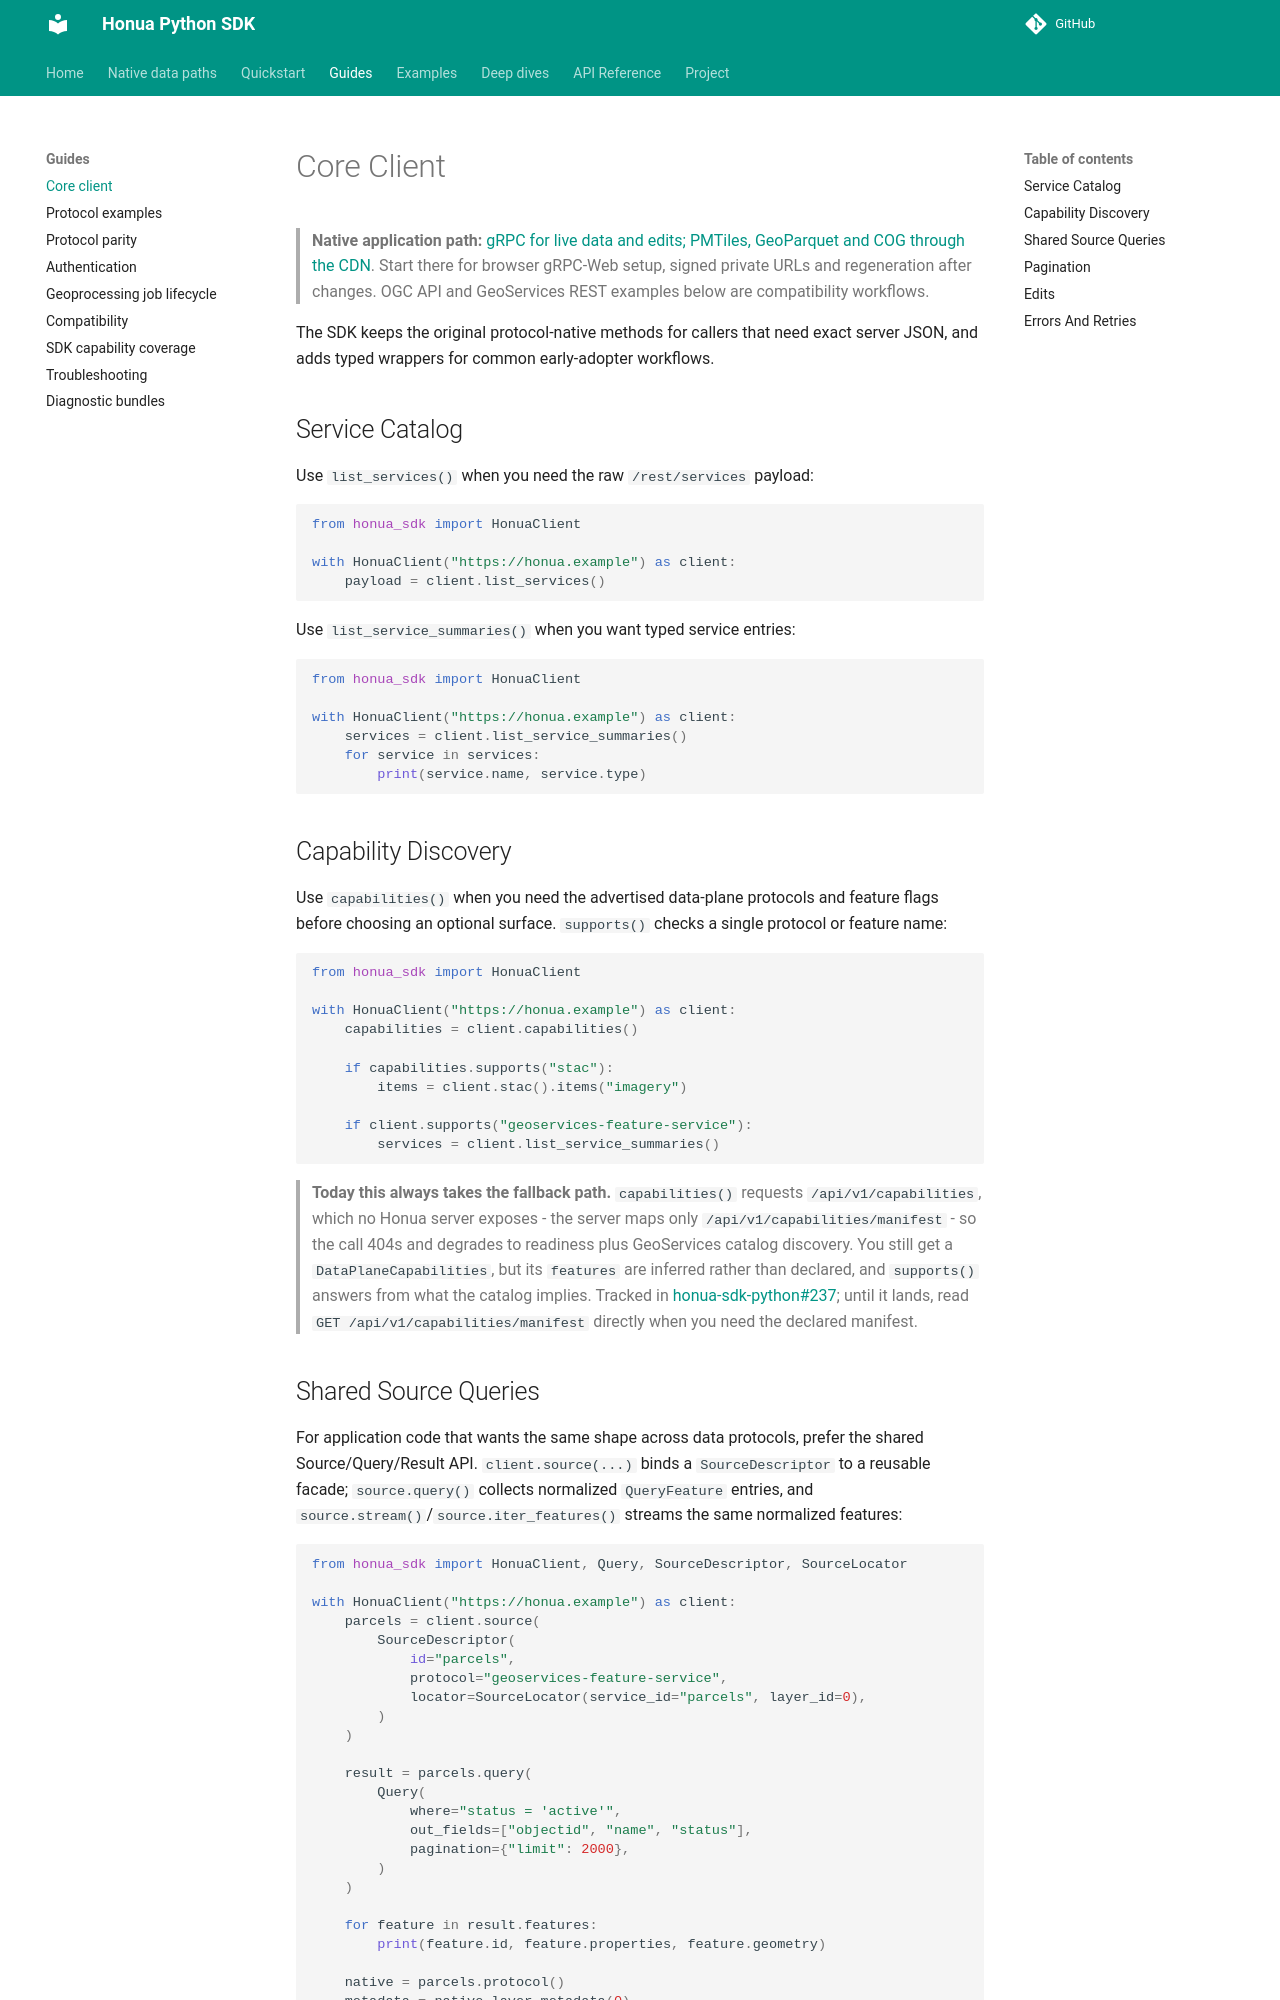

repository: honua-io/honua-sdk-python · page: latest/core-client/index.html · generator: mkdocs

---
type: reference
title: "Protocol-native client methods"
description: "The original per-protocol methods kept for callers that need exact control over the request, alongside the higher-level Source facade."
resource: "https://pypi.org/project/honua-sdk/"
tags: [client, api, protocols]
---
# Core Client

> **Native application path:** [gRPC for live data and edits; PMTiles, GeoParquet and COG through the CDN](native-data-paths.md). Start there for browser gRPC-Web setup, signed private URLs and regeneration after changes. OGC API and GeoServices REST examples below are compatibility workflows.

The SDK keeps the original protocol-native methods for callers that need exact
server JSON, and adds typed wrappers for common early-adopter workflows.

## Service Catalog

Use `list_services()` when you need the raw `/rest/services` payload:

```python
from honua_sdk import HonuaClient

with HonuaClient("https://honua.example") as client:
    payload = client.list_services()
```

Use `list_service_summaries()` when you want typed service entries:

```python
from honua_sdk import HonuaClient

with HonuaClient("https://honua.example") as client:
    services = client.list_service_summaries()
    for service in services:
        print(service.name, service.type)
```

## Capability Discovery

Use `capabilities()` when you need the advertised data-plane protocols and
feature flags before choosing an optional surface. `supports()` checks a single
protocol or feature name:

```python
from honua_sdk import HonuaClient

with HonuaClient("https://honua.example") as client:
    capabilities = client.capabilities()

    if capabilities.supports("stac"):
        items = client.stac().items("imagery")

    if client.supports("geoservices-feature-service"):
        services = client.list_service_summaries()
```

> **Today this always takes the fallback path.** `capabilities()` requests
> `/api/v1/capabilities`, which no Honua server exposes - the server maps only
> `/api/v1/capabilities/manifest` - so the call 404s and degrades to readiness plus
> GeoServices catalog discovery. You still get a `DataPlaneCapabilities`, but its
> `features` are inferred rather than declared, and `supports()` answers from what the
> catalog implies. Tracked in
> [honua-sdk-python#237](https://github.com/honua-io/honua-sdk-python/issues/237); until
> it lands, read `GET /api/v1/capabilities/manifest` directly when you need the
> declared manifest.
